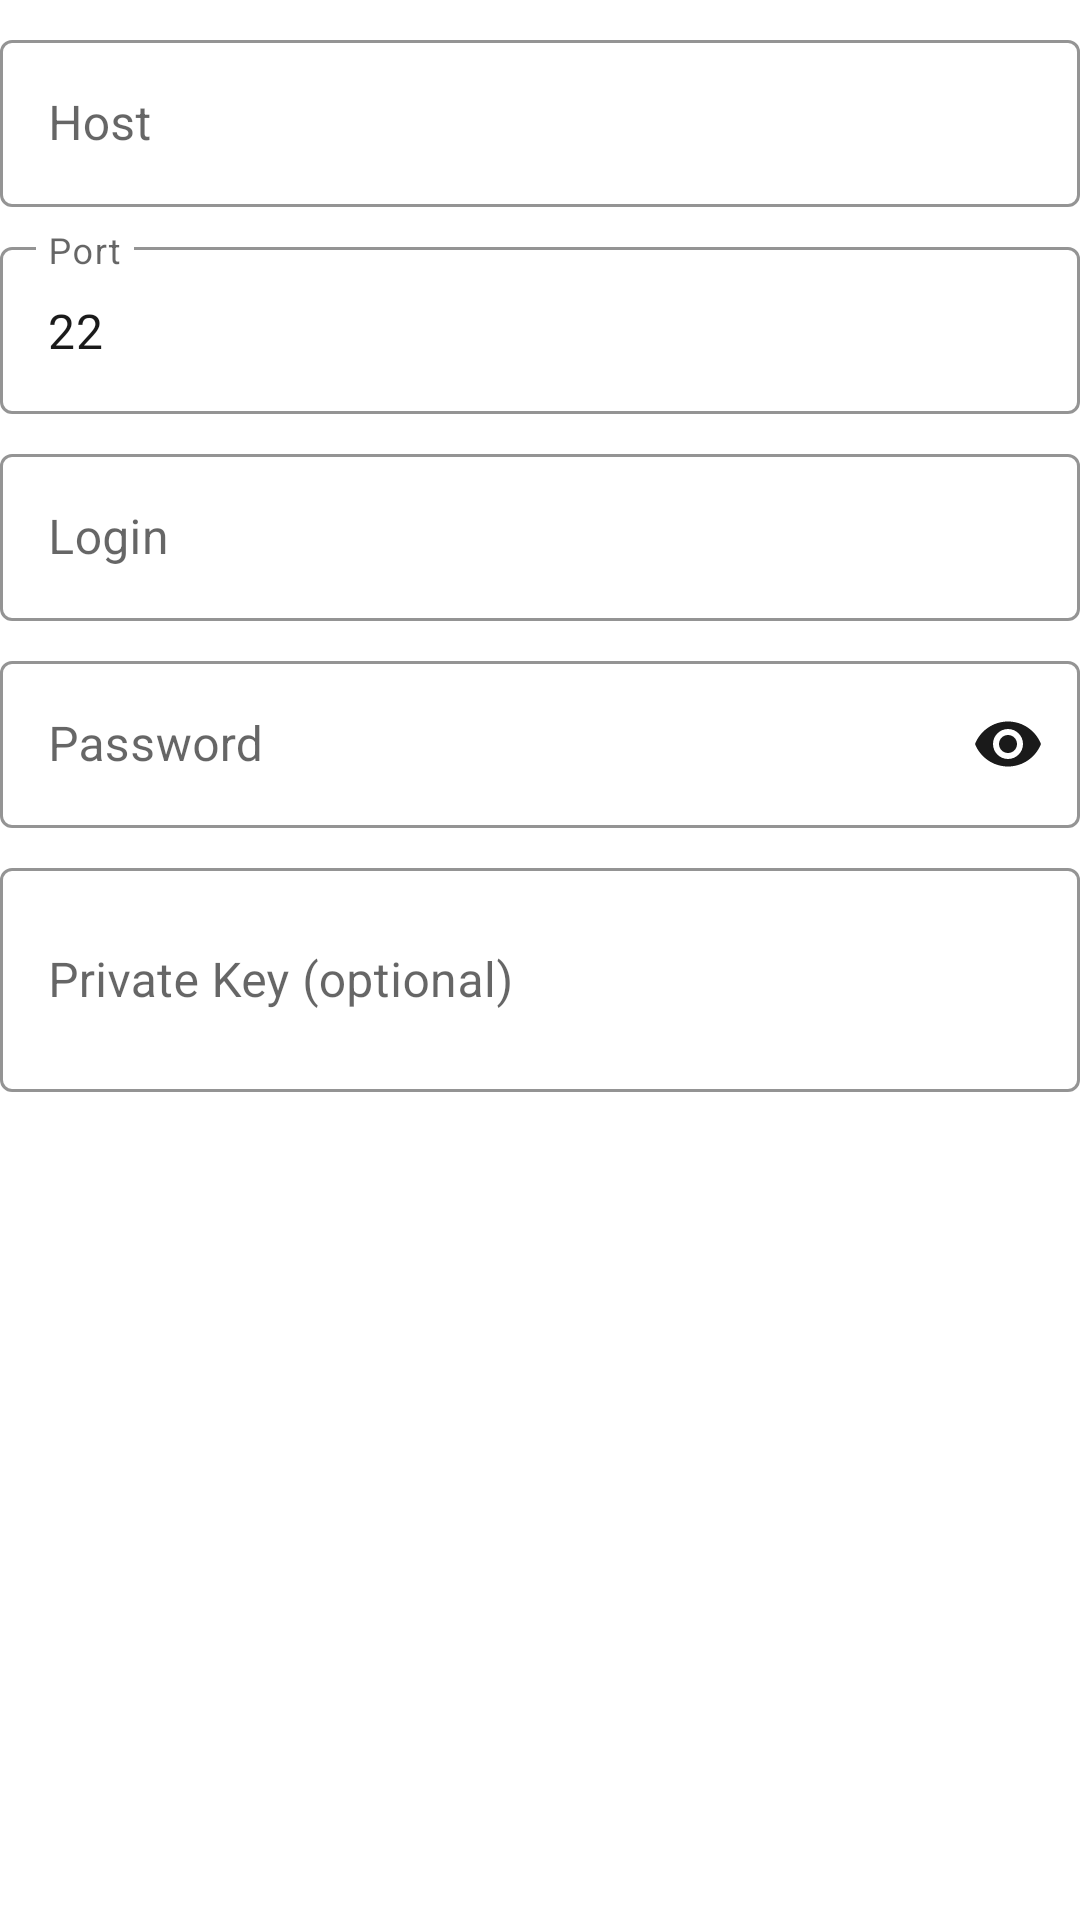

This screen was rendered from an Android layout file. Write that file and the resources it references.
<!-- AndroidManifest.xml: application theme Theme.Galerinio -->
<!-- res/layout/fields_sftp.xml -->
<?xml version="1.0" encoding="utf-8"?>

<LinearLayout xmlns:android="http://schemas.android.com/apk/res/android"
    xmlns:app="http://schemas.android.com/apk/res-auto"
    android:layout_width="match_parent"
    android:layout_height="wrap_content"
    android:orientation="vertical">

    <com.google.android.material.textfield.TextInputLayout
        style="@style/Widget.Galerinio.Cloud.TextInputLayout"
        android:layout_width="match_parent"
        android:layout_height="wrap_content"
        android:layout_marginTop="8dp"
        android:hint="@string/cloud_sftp_host">

        <com.google.android.material.textfield.TextInputEditText
            android:id="@+id/etSftpHost"
            android:layout_width="match_parent"
            android:layout_height="wrap_content"
            android:inputType="text"
            android:textColor="@color/app_on_surface" />
    </com.google.android.material.textfield.TextInputLayout>

    <com.google.android.material.textfield.TextInputLayout
        style="@style/Widget.Galerinio.Cloud.TextInputLayout"
        android:layout_width="match_parent"
        android:layout_height="wrap_content"
        android:layout_marginTop="8dp"
        android:hint="@string/cloud_sftp_port">

        <com.google.android.material.textfield.TextInputEditText
            android:id="@+id/etSftpPort"
            android:layout_width="match_parent"
            android:layout_height="wrap_content"
            android:inputType="number"
            android:text="22"
            android:textColor="@color/app_on_surface" />
    </com.google.android.material.textfield.TextInputLayout>

    <com.google.android.material.textfield.TextInputLayout
        style="@style/Widget.Galerinio.Cloud.TextInputLayout"
        android:layout_width="match_parent"
        android:layout_height="wrap_content"
        android:layout_marginTop="8dp"
        android:hint="@string/cloud_login">

        <com.google.android.material.textfield.TextInputEditText
            android:id="@+id/etSftpLogin"
            android:layout_width="match_parent"
            android:layout_height="wrap_content"
            android:inputType="text"
            android:textColor="@color/app_on_surface" />
    </com.google.android.material.textfield.TextInputLayout>

    <com.google.android.material.textfield.TextInputLayout
        style="@style/Widget.Galerinio.Cloud.TextInputLayout"
        android:layout_width="match_parent"
        android:layout_height="wrap_content"
        android:layout_marginTop="8dp"
        android:hint="@string/cloud_password"
        app:endIconMode="password_toggle">

        <com.google.android.material.textfield.TextInputEditText
            android:id="@+id/etSftpPassword"
            android:layout_width="match_parent"
            android:layout_height="wrap_content"
            android:inputType="textPassword"
            android:textColor="@color/app_on_surface" />
    </com.google.android.material.textfield.TextInputLayout>

    <com.google.android.material.textfield.TextInputLayout
        style="@style/Widget.Galerinio.Cloud.TextInputLayout"
        android:layout_width="match_parent"
        android:layout_height="wrap_content"
        android:layout_marginTop="8dp"
        android:hint="@string/cloud_sftp_private_key">

        <com.google.android.material.textfield.TextInputEditText
            android:id="@+id/etSftpPrivateKey"
            android:layout_width="match_parent"
            android:layout_height="wrap_content"
            android:inputType="textMultiLine"
            android:minLines="2"
            android:maxLines="4"
            android:textColor="@color/app_on_surface" />
    </com.google.android.material.textfield.TextInputLayout>

</LinearLayout>
<!-- resources referenced by this layout -->
<resources>
  <color name="app_on_surface">#FF1A1A1A</color>
  <string name="cloud_login">Login</string>
  <string name="cloud_password">Password</string>
  <string name="cloud_sftp_host">Host</string>
  <string name="cloud_sftp_port">Port</string>
  <string name="cloud_sftp_private_key">Private Key (optional)</string>
  <style name="Widget.Galerinio.Cloud.TextInputLayout" parent="Widget.MaterialComponents.TextInputLayout.OutlinedBox">
          <item name="android:textColorHint">@color/cloud_input_hint</item>
          <item name="hintTextColor">@color/cloud_input_focused_hint</item>
          <item name="boxStrokeColor">@color/cloud_input_box_stroke</item>
          <item name="boxStrokeWidth">1dp</item>
          <item name="boxStrokeWidthFocused">2dp</item>
          <item name="endIconTint">@color/cloud_btn_text</item>
      </style>
  <style name="Theme.Galerinio" parent="Theme.MaterialComponents.DayNight.NoActionBar">
          
          <item name="colorPrimary">@color/app_surface</item>
          <item name="colorPrimaryVariant">@color/app_surface</item>
          <item name="colorOnPrimary">@color/app_on_surface</item>
          
          <item name="colorSecondary">@color/teal_200</item>
          <item name="colorSecondaryVariant">@color/teal_700</item>
          <item name="colorOnSecondary">@color/black</item>
          <item name="colorSurface">@color/app_surface</item>
          <item name="colorOnSurface">@color/app_on_surface</item>
          <item name="android:statusBarColor">@color/app_surface</item>
          <item name="android:windowBackground">@color/app_surface</item>
          <item name="android:windowLightStatusBar">true</item>
          
          <item name="android:textColor">@color/app_on_surface</item>
          <item name="android:spinnerItemStyle">@style/SpinnerItem</item>
          <item name="android:spinnerDropDownItemStyle">@style/SpinnerDropDownItem</item>
      </style>
  <color name="cloud_input_hint">#99000000</color>
  <color name="cloud_input_focused_hint">#FF1A1A1A</color>
  <color name="cloud_input_box_stroke">#FF1A1A1A</color>
  <color name="cloud_btn_text">#FF1A1A1A</color>
  <color name="app_surface">#FFFFFFFF</color>
  <color name="teal_200">#FF03DAC5</color>
  <color name="teal_700">#FF018786</color>
  <color name="black">#FF000000</color>
  <style name="SpinnerItem" parent="android:Widget.TextView.SpinnerItem">
          <item name="android:textColor">@color/app_on_surface</item>
      </style>
  <style name="SpinnerDropDownItem" parent="android:Widget.DropDownItem.Spinner">
          <item name="android:textColor">@color/app_on_surface</item>
          <item name="android:background">@color/app_surface</item>
      </style>
</resources>
